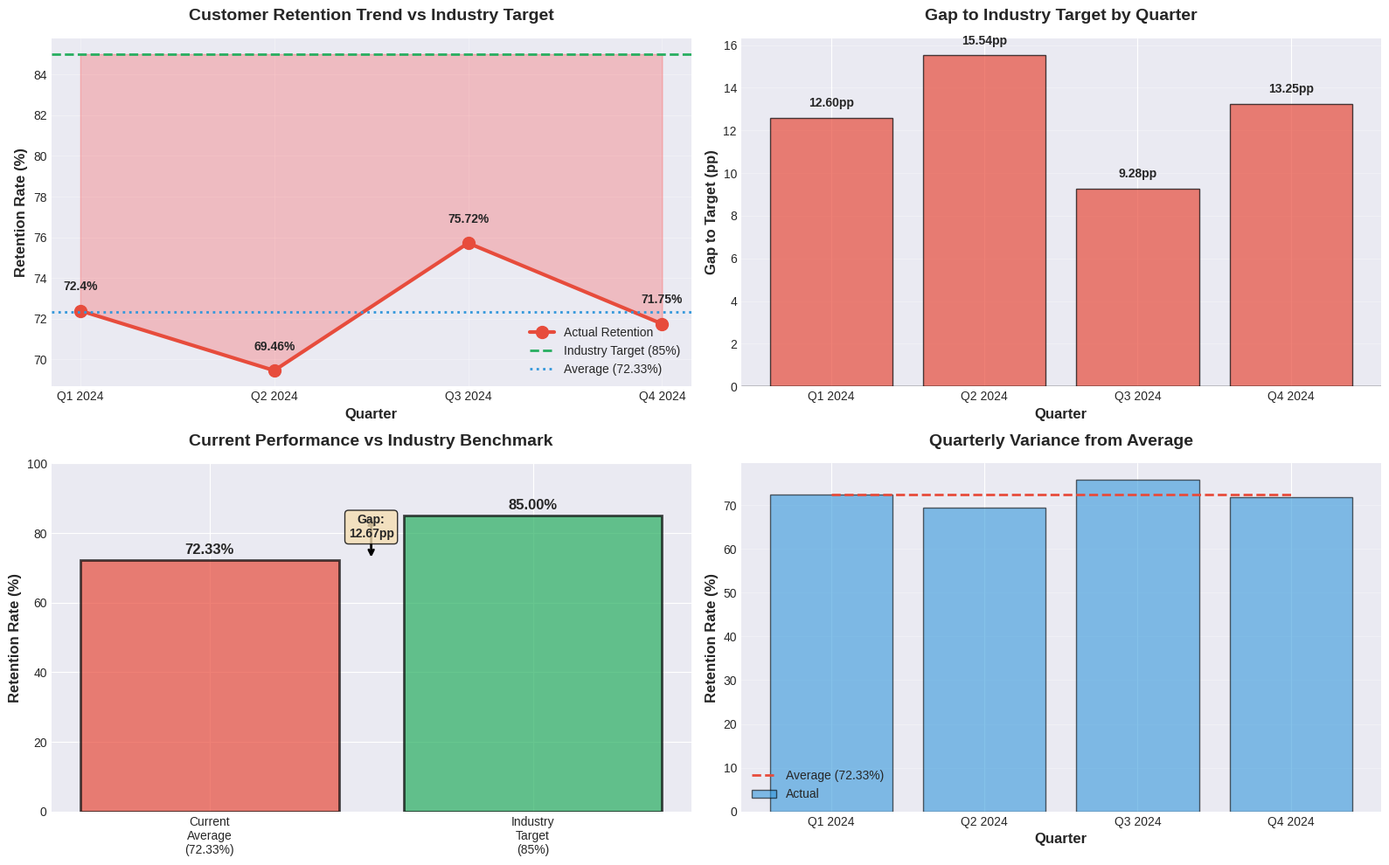

This figure's Python source:
"""
E-commerce Customer Retention Analysis
Student Email: 23f2005282@ds.study.iitm.ac.in
Created using LLM assistance (Claude AI)
"""

import pandas as pd
import matplotlib.pyplot as plt
import seaborn as sns
import numpy as np
from datetime import datetime

# Set style for professional visualizations
plt.style.use('seaborn-v0_8-darkgrid')
sns.set_palette("husl")

print("=" * 70)
print("E-COMMERCE CUSTOMER RETENTION ANALYSIS")
print("=" * 70)
print(f"Analysis Date: {datetime.now().strftime('%Y-%m-%d')}")
print(f"Analyst Email: 23f2005282@ds.study.iitm.ac.in")
print("=" * 70)

# Customer Retention Rate - 2024 Quarterly Data
data = {
    'Quarter': ['Q1 2024', 'Q2 2024', 'Q3 2024', 'Q4 2024'],
    'Retention_Rate': [72.4, 69.46, 75.72, 71.75],
    'Quarter_Num': [1, 2, 3, 4]
}

df = pd.DataFrame(data)

# Calculate key metrics
average_retention = df['Retention_Rate'].mean()
industry_target = 85
gap_to_target = industry_target - average_retention
min_retention = df['Retention_Rate'].min()
max_retention = df['Retention_Rate'].max()
volatility = df['Retention_Rate'].std()

print("\n📊 KEY METRICS")
print("-" * 70)
print(f"Average Retention Rate: {average_retention:.2f}%")
print(f"Industry Target: {industry_target}%")
print(f"Gap to Target: {gap_to_target:.2f} percentage points")
print(f"Minimum (Q2): {min_retention}%")
print(f"Maximum (Q3): {max_retention}%")
print(f"Standard Deviation: {volatility:.2f}%")
print(f"Performance vs Target: {(average_retention/industry_target)*100:.1f}%")

# Quarterly comparison
print("\n📈 QUARTERLY PERFORMANCE")
print("-" * 70)
for idx, row in df.iterrows():
    trend = "📈" if idx > 0 and row['Retention_Rate'] > df.iloc[idx-1]['Retention_Rate'] else "📉" if idx > 0 else "➡️"
    gap = industry_target - row['Retention_Rate']
    print(f"{row['Quarter']}: {row['Retention_Rate']}% {trend} (Gap: {gap:.2f}pp)")

# Create comprehensive visualizations
fig = plt.figure(figsize=(16, 10))

# 1. Trend Line Chart with Target
ax1 = plt.subplot(2, 2, 1)
plt.plot(df['Quarter'], df['Retention_Rate'], marker='o', linewidth=3, 
         markersize=10, label='Actual Retention', color='#e74c3c')
plt.axhline(y=industry_target, color='#27ae60', linestyle='--', 
            linewidth=2, label='Industry Target (85%)')
plt.axhline(y=average_retention, color='#3498db', linestyle=':', 
            linewidth=2, label=f'Average ({average_retention:.2f}%)')
plt.fill_between(df['Quarter'], df['Retention_Rate'], industry_target, 
                  alpha=0.2, color='red')
plt.xlabel('Quarter', fontsize=12, fontweight='bold')
plt.ylabel('Retention Rate (%)', fontsize=12, fontweight='bold')
plt.title('Customer Retention Trend vs Industry Target', fontsize=14, fontweight='bold', pad=15)
plt.legend(loc='lower right')
plt.grid(True, alpha=0.3)
for i, row in df.iterrows():
    plt.text(i, row['Retention_Rate'] + 1, f"{row['Retention_Rate']}%", 
             ha='center', fontweight='bold')

# 2. Gap Analysis Bar Chart
ax2 = plt.subplot(2, 2, 2)
gaps = industry_target - df['Retention_Rate']
colors_gap = ['#e74c3c' if gap > 0 else '#27ae60' for gap in gaps]
bars = plt.bar(df['Quarter'], gaps, color=colors_gap, alpha=0.7, edgecolor='black')
plt.axhline(y=0, color='black', linewidth=1)
plt.xlabel('Quarter', fontsize=12, fontweight='bold')
plt.ylabel('Gap to Target (pp)', fontsize=12, fontweight='bold')
plt.title('Gap to Industry Target by Quarter', fontsize=14, fontweight='bold', pad=15)
plt.grid(True, alpha=0.3, axis='y')
for i, (bar, gap) in enumerate(zip(bars, gaps)):
    plt.text(i, gap + 0.5, f"{gap:.2f}pp", ha='center', fontweight='bold')

# 3. Performance Distribution
ax3 = plt.subplot(2, 2, 3)
categories = ['Current\nAverage\n(72.33%)', 'Industry\nTarget\n(85%)']
values = [average_retention, industry_target]
colors_perf = ['#e74c3c', '#27ae60']
bars = plt.bar(categories, values, color=colors_perf, alpha=0.7, edgecolor='black', linewidth=2)
plt.ylabel('Retention Rate (%)', fontsize=12, fontweight='bold')
plt.title('Current Performance vs Industry Benchmark', fontsize=14, fontweight='bold', pad=15)
plt.ylim(0, 100)
for bar, val in zip(bars, values):
    height = bar.get_height()
    plt.text(bar.get_x() + bar.get_width()/2., height + 1,
             f'{val:.2f}%', ha='center', va='bottom', fontweight='bold', fontsize=12)
# Add gap annotation
plt.annotate('', xy=(0.5, average_retention), xytext=(0.5, industry_target),
             arrowprops=dict(arrowstyle='<->', color='black', lw=2))
plt.text(0.5, (average_retention + industry_target)/2, f'Gap:\n{gap_to_target:.2f}pp',
         ha='center', fontweight='bold', bbox=dict(boxstyle='round', facecolor='wheat', alpha=0.8))

# 4. Quarterly Variance Analysis
ax4 = plt.subplot(2, 2, 4)
mean_line = [average_retention] * len(df)
plt.bar(df['Quarter'], df['Retention_Rate'], alpha=0.6, color='#3498db', 
        edgecolor='black', label='Actual')
plt.plot(df['Quarter'], mean_line, color='#e74c3c', linewidth=2, 
         linestyle='--', label=f'Average ({average_retention:.2f}%)')
plt.xlabel('Quarter', fontsize=12, fontweight='bold')
plt.ylabel('Retention Rate (%)', fontsize=12, fontweight='bold')
plt.title('Quarterly Variance from Average', fontsize=14, fontweight='bold', pad=15)
plt.legend()
plt.grid(True, alpha=0.3, axis='y')

plt.tight_layout()
plt.savefig('customer_retention_analysis.png', dpi=300, bbox_inches='tight')
print("\n✅ Visualization saved as 'customer_retention_analysis.png'")

# Statistical Analysis
print("\n📊 STATISTICAL INSIGHTS")
print("-" * 70)

# Trend analysis
q_over_q_changes = df['Retention_Rate'].diff()
print("\nQuarter-over-Quarter Changes:")
for i in range(1, len(df)):
    change = q_over_q_changes.iloc[i]
    direction = "increase" if change > 0 else "decrease"
    print(f"  Q{i} to Q{i+1}: {abs(change):.2f}pp {direction}")

# Identify problem quarters
below_average = df[df['Retention_Rate'] < average_retention]
print(f"\n⚠️ Quarters Below Average: {len(below_average)} out of 4")
for _, row in below_average.iterrows():
    print(f"  {row['Quarter']}: {row['Retention_Rate']}%")

# Calculate improvement needed
print("\n🎯 IMPROVEMENT TARGETS")
print("-" * 70)
for _, row in df.iterrows():
    needed = industry_target - row['Retention_Rate']
    improvement_pct = (needed / row['Retention_Rate']) * 100
    print(f"{row['Quarter']}: Need {needed:.2f}pp improvement ({improvement_pct:.1f}% increase)")

print("\n" + "=" * 70)
print("ANALYSIS COMPLETE")
print("=" * 70)
print(f"\n💡 CRITICAL FINDING: Average retention of {average_retention:.2f}% is")
print(f"   {gap_to_target:.2f} percentage points below the industry target of {industry_target}%")
print(f"\n📧 Contact: 23f2005282@ds.study.iitm.ac.in")
print("=" * 70)

plt.show()
